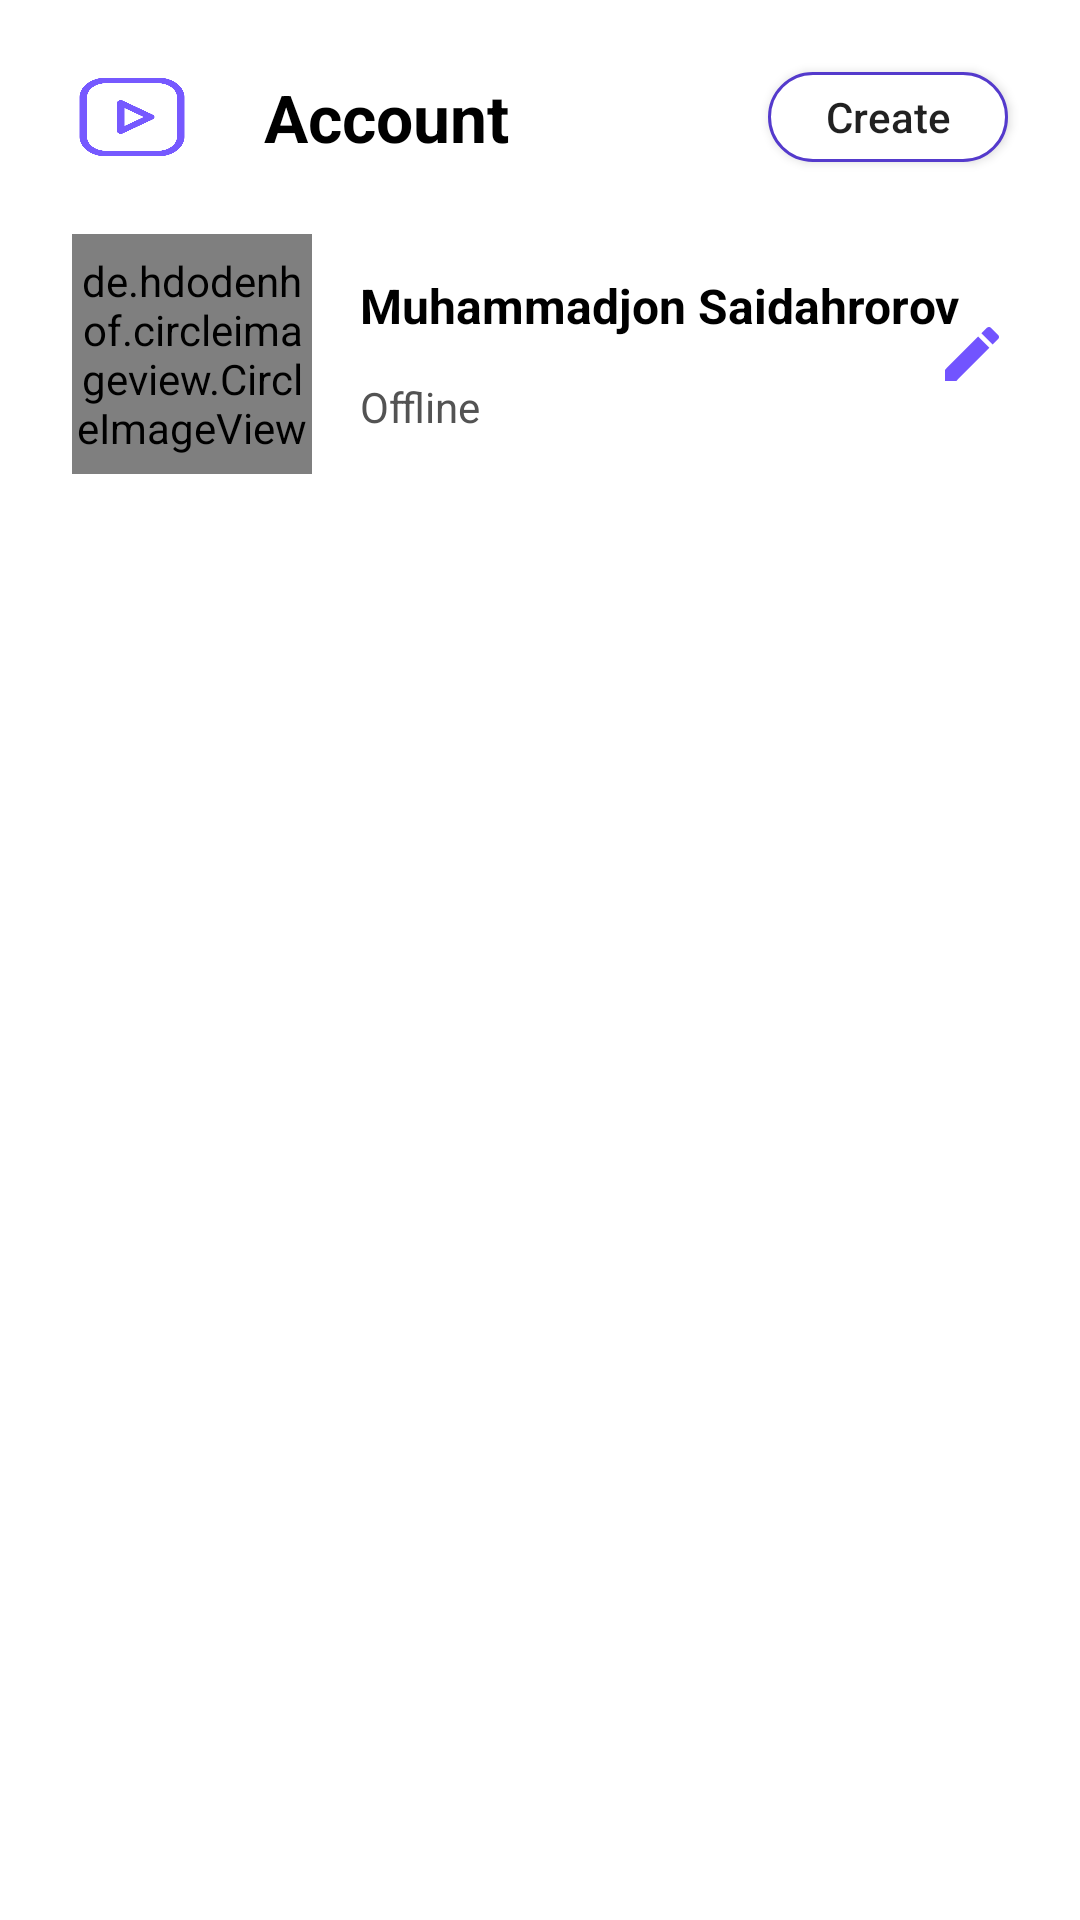

Write the Android layout XML for this screen, with the resource values it uses.
<!-- AndroidManifest.xml: application theme Theme.ExamFinal -->
<!-- res/layout/fragment_account.xml -->
<?xml version="1.0" encoding="utf-8"?>
<androidx.constraintlayout.widget.ConstraintLayout xmlns:android="http://schemas.android.com/apk/res/android"
    xmlns:app="http://schemas.android.com/apk/res-auto"
    xmlns:tools="http://schemas.android.com/tools"
    android:layout_width="match_parent"
    android:layout_height="match_parent"
    tools:context=".Account">

    <ImageView
        android:id="@+id/playIcon"
        android:layout_width="40dp"
        android:layout_height="30dp"
        android:layout_margin="24dp"
        android:layout_marginEnd="16dp"
        android:background="@drawable/play"
        android:backgroundTint="#7659FF"
        app:layout_constraintStart_toStartOf="parent"
        app:layout_constraintTop_toTopOf="parent"
        tools:ignore="ContentDescription" />

    <TextView
        android:layout_width="wrap_content"
        android:layout_height="wrap_content"
        android:layout_marginStart="24dp"
        android:text="Account"
        android:textColor="@color/black"
        android:textSize="22sp"
        android:textStyle="bold"
        app:layout_constraintBottom_toBottomOf="@id/playIcon"
        app:layout_constraintStart_toEndOf="@id/playIcon"
        app:layout_constraintTop_toTopOf="@id/playIcon"
        tools:ignore="HardcodedText" />

    <androidx.appcompat.widget.AppCompatImageView
        android:layout_width="25dp"
        android:layout_height="25dp"
        android:layout_marginEnd="16dp"
        android:background="?android:selectableItemBackgroundBorderless"
        android:clickable="true"
        android:focusable="true"
        android:src="@drawable/bell"
        app:layout_constraintBottom_toBottomOf="@id/playIcon"
        app:layout_constraintEnd_toStartOf="@id/create"
        app:layout_constraintTop_toTopOf="@id/playIcon"
        tools:ignore="TouchTargetSizeCheck,SpeakableTextPresentCheck" />


    <androidx.appcompat.widget.AppCompatButton
        android:id="@+id/create"
        android:layout_width="80dp"
        android:layout_height="30dp"
        android:layout_marginEnd="24dp"
        android:background="@drawable/create"
        android:text="Create"
        android:textAllCaps="false"
        app:layout_constraintBottom_toBottomOf="@id/playIcon"
        app:layout_constraintEnd_toEndOf="parent"
        app:layout_constraintTop_toTopOf="@id/playIcon"
        tools:ignore="HardcodedText,TouchTargetSizeCheck" />

    <de.hdodenhof.circleimageview.CircleImageView
        android:id="@+id/pic"
        android:layout_width="80dp"
        android:layout_height="80dp"
        android:src="@drawable/rasm"
        android:layout_margin="24dp"
        app:layout_constraintStart_toStartOf="parent"
        app:layout_constraintTop_toBottomOf="@id/playIcon" />

    <TextView
        android:id="@+id/fullName"
        app:layout_constraintStart_toEndOf="@id/pic"
        app:layout_constraintTop_toTopOf="@id/pic"
        app:layout_constraintBottom_toTopOf="@id/offline"
        android:layout_width="wrap_content"
        android:layout_height="wrap_content"
        android:layout_marginStart="16dp"
        android:textColor="@color/black"
        android:textSize="16sp"
        android:textStyle="bold"
        android:text="Muhammadjon Saidahrorov"/>

    <TextView
        android:id="@+id/offline"
        app:layout_constraintStart_toEndOf="@id/pic"
        app:layout_constraintBottom_toBottomOf="@id/pic"
        app:layout_constraintTop_toBottomOf="@id/fullName"
        android:layout_width="wrap_content"
        android:layout_height="wrap_content"
        android:textSize="14sp"
        android:layout_marginStart="16dp"
        android:textColor="#535353"
        android:text="Offline"/>

    <ImageView
        android:layout_width="wrap_content"
        android:layout_height="wrap_content"
        android:src="@drawable/baseline_edit_24"
        app:layout_constraintTop_toTopOf="@id/pic"
        android:layout_marginEnd="24dp"
        app:layout_constraintBottom_toBottomOf="@id/pic"
        app:layout_constraintEnd_toEndOf="parent"/>

    <androidx.recyclerview.widget.RecyclerView
        android:id="@+id/listOuterAccount"
        android:layout_width="match_parent"
        android:layout_height="0dp"
        android:layout_marginTop="16dp"
        app:layout_constraintTop_toBottomOf="@id/pic"
        app:layout_constraintBottom_toBottomOf="parent"/>

</androidx.constraintlayout.widget.ConstraintLayout>
<!-- resources referenced by this layout -->
<resources>
  <!-- drawable baseline_edit_24 (drawable) -->
  <vector android:height="24dp" android:tint="#7254FF"
      android:viewportHeight="24" android:viewportWidth="24"
      android:width="24dp" xmlns:android="http://schemas.android.com/apk/res/android">
      <path android:fillColor="@android:color/white" android:pathData="M3,17.25V21h3.75L17.81,9.94l-3.75,-3.75L3,17.25zM20.71,7.04c0.39,-0.39 0.39,-1.02 0,-1.41l-2.34,-2.34c-0.39,-0.39 -1.02,-0.39 -1.41,0l-1.83,1.83 3.75,3.75 1.83,-1.83z"/>
  </vector>
  <!-- drawable create (drawable) -->
  <?xml version="1.0" encoding="utf-8"?>
  <selector xmlns:android="http://schemas.android.com/apk/res/android">
      <item android:state_pressed="true">
          <shape android:shape="rectangle">
              <solid android:color="@color/white"/>
              <corners android:radius="18dp"/>
              <stroke android:color="#543ACC" android:width="2dp"/>
          </shape>
      </item>
  
      <item>
          <shape android:shape="rectangle">
              <solid android:color="@color/white"/>
              <corners android:radius="18dp"/>
              <stroke android:color="#543ACC" android:width="1dp"/>
          </shape>
      </item>
  </selector>
  <!-- drawable play: png bitmap (drawable, 9937 bytes) -->
  <!-- drawable rasm: jpg bitmap (drawable, 220305 bytes) -->
  <style name="Theme.ExamFinal" parent="Theme.MaterialComponents.DayNight.NoActionBar">
          
          <item name="colorPrimary">@color/purple_500</item>
          <item name="colorPrimaryVariant">@color/purple_700</item>
          <item name="colorOnPrimary">@color/white</item>
          
          <item name="colorSecondary">@color/teal_200</item>
          <item name="colorSecondaryVariant">@color/teal_700</item>
          <item name="colorOnSecondary">@color/black</item>
          
          <item name="android:statusBarColor">?attr/colorPrimaryVariant</item>
          
      </style>
  <!-- not gathered from this repository: default colours our renderer supplied (Android Studio template values) -->
  <color name="purple_500">#FF6200EE</color>
  <color name="purple_700">#FF3700B3</color>
  <color name="teal_200">#FF03DAC5</color>
  <color name="teal_700">#FF018786</color>
  <color name="black">#FF000000</color>
  <color name="white">#FFFFFFFF</color>
</resources>
